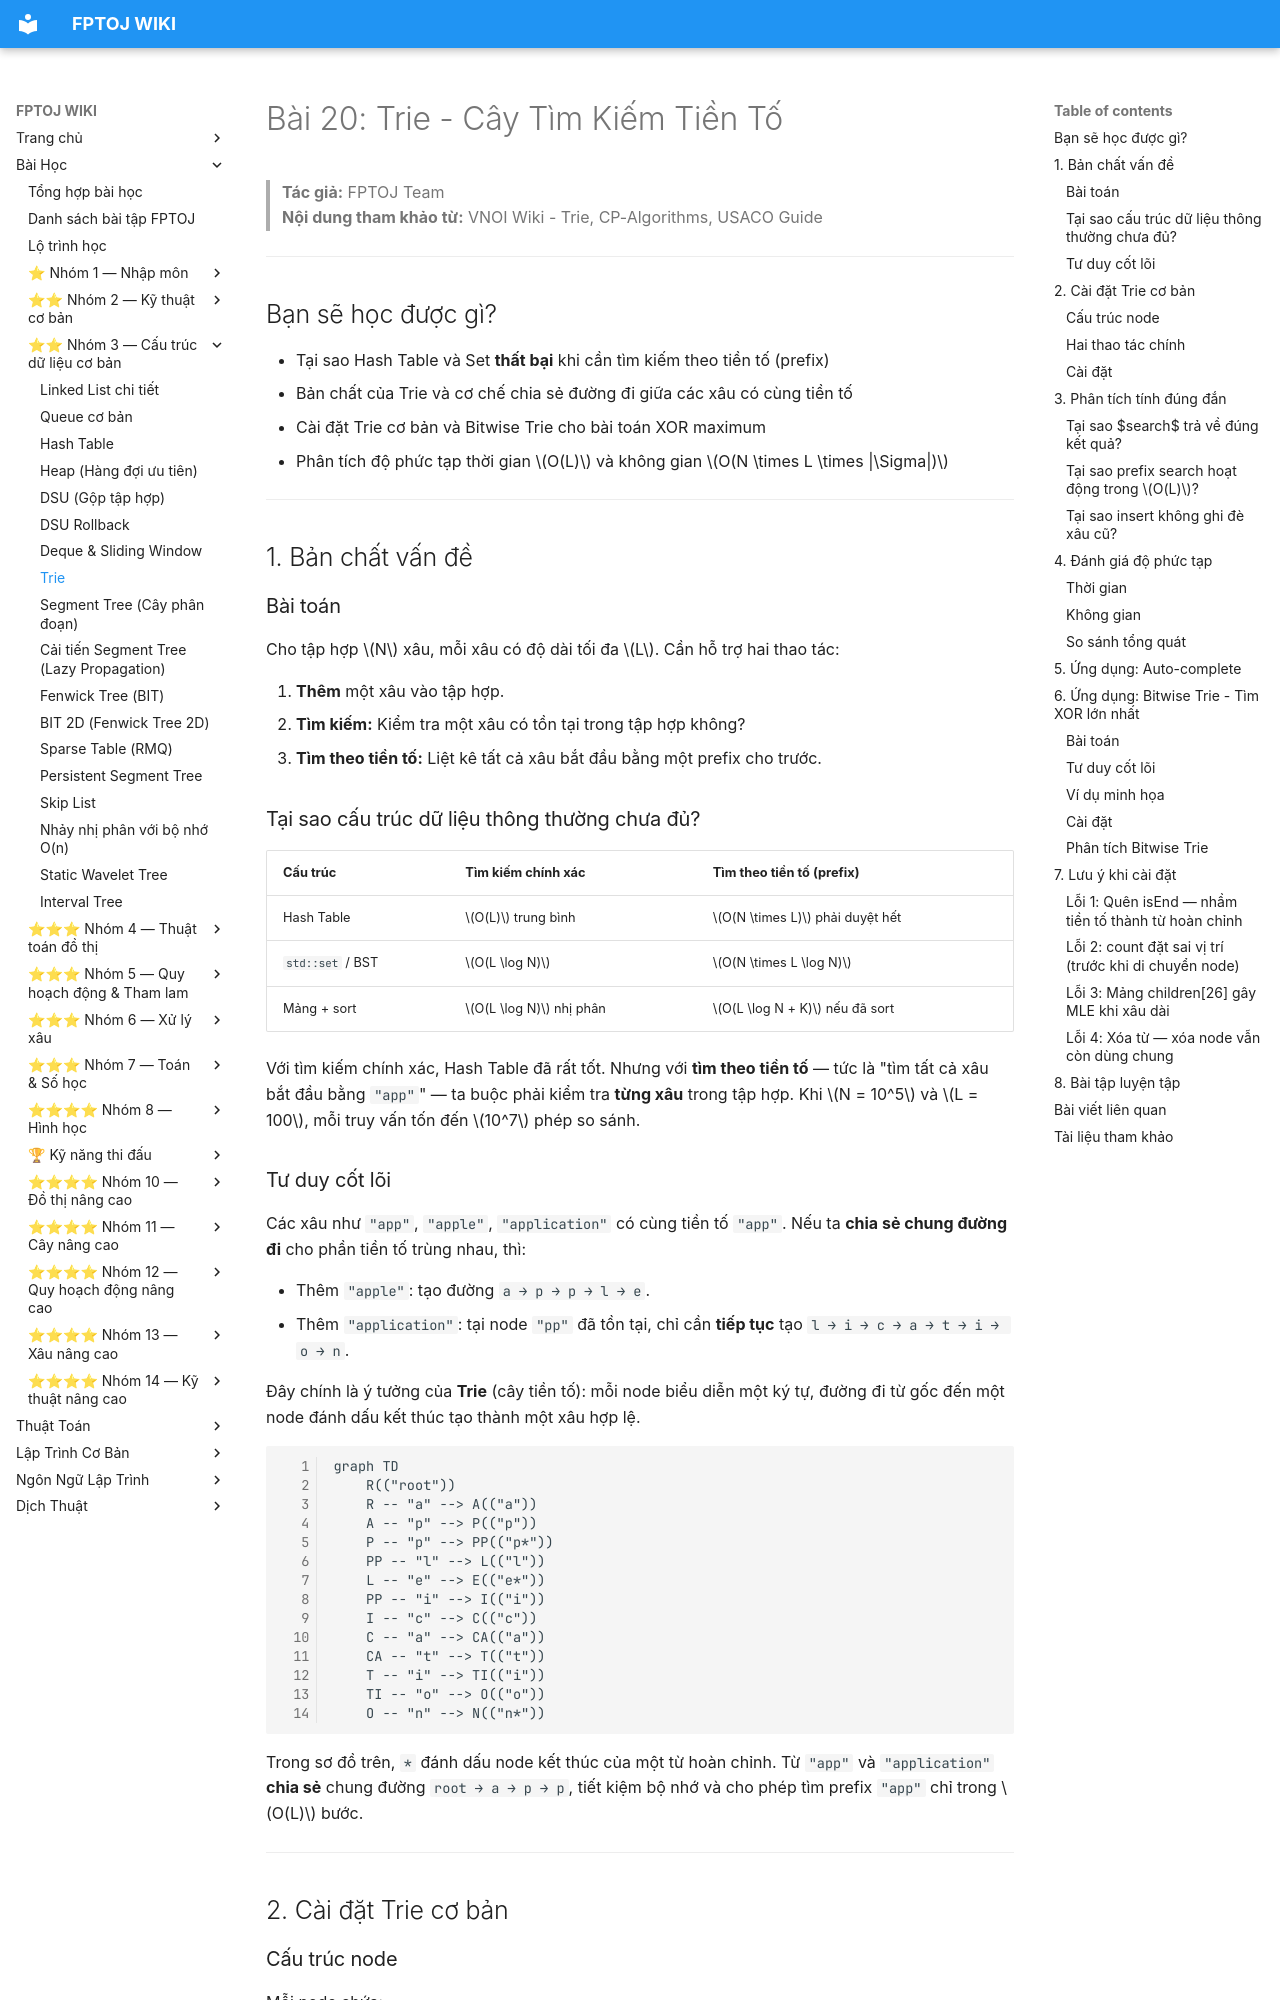

repository: FPTOJ-OJ/fptoj_wiki · page: lessons/trie/index.html · generator: mkdocs

# Bài 20: Trie - Cây Tìm Kiếm Tiền Tố

> **Tác giả:** FPTOJ Team<br>
> **Nội dung tham khảo từ:** VNOI Wiki - Trie, CP-Algorithms, USACO Guide

---

## Bạn sẽ học được gì?

- Tại sao Hash Table và Set **thất bại** khi cần tìm kiếm theo tiền tố (prefix)
- Bản chất của Trie và cơ chế chia sẻ đường đi giữa các xâu có cùng tiền tố
- Cài đặt Trie cơ bản và Bitwise Trie cho bài toán XOR maximum
- Phân tích độ phức tạp thời gian $O(L)$ và không gian $O(N \times L \times |\Sigma|)$

---

## 1. Bản chất vấn đề

### Bài toán

Cho tập hợp $N$ xâu, mỗi xâu có độ dài tối đa $L$. Cần hỗ trợ hai thao tác:

1. **Thêm** một xâu vào tập hợp.
2. **Tìm kiếm:** Kiểm tra một xâu có tồn tại trong tập hợp không?
3. **Tìm theo tiền tố:** Liệt kê tất cả xâu bắt đầu bằng một prefix cho trước.

### Tại sao cấu trúc dữ liệu thông thường chưa đủ?

| Cấu trúc | Tìm kiếm chính xác | Tìm theo tiền tố (prefix) |
|----------|-------------------|---------------------------|
| Hash Table | $O(L)$ trung bình | $O(N \times L)$ phải duyệt hết |
| `std::set` / BST | $O(L \log N)$ | $O(N \times L \log N)$ |
| Mảng + sort | $O(L \log N)$ nhị phân | $O(L \log N + K)$ nếu đã sort |

Với tìm kiếm chính xác, Hash Table đã rất tốt. Nhưng với **tìm theo tiền tố** — tức là "tìm tất cả xâu bắt đầu bằng `"app"`" — ta buộc phải kiểm tra **từng xâu** trong tập hợp. Khi $N = 10^5$ và $L = 100$, mỗi truy vấn tốn đến $10^7$ phép so sánh.

### Tư duy cốt lõi

Các xâu như `"app"`, `"apple"`, `"application"` có cùng tiền tố `"app"`. Nếu ta **chia sẻ chung đường đi** cho phần tiền tố trùng nhau, thì:

- Thêm `"apple"`: tạo đường `a → p → p → l → e`.
- Thêm `"application"`: tại node `"pp"` đã tồn tại, chỉ cần **tiếp tục** tạo `l → i → c → a → t → i → o → n`.

Đây chính là ý tưởng của **Trie** (cây tiền tố): mỗi node biểu diễn một ký tự, đường đi từ gốc đến một node đánh dấu kết thúc tạo thành một xâu hợp lệ.

```mermaid
graph TD
    R(("root"))
    R -- "a" --> A(("a"))
    A -- "p" --> P(("p"))
    P -- "p" --> PP(("p*"))
    PP -- "l" --> L(("l"))
    L -- "e" --> E(("e*"))
    PP -- "i" --> I(("i"))
    I -- "c" --> C(("c"))
    C -- "a" --> CA(("a"))
    CA -- "t" --> T(("t"))
    T -- "i" --> TI(("i"))
    TI -- "o" --> O(("o"))
    O -- "n" --> N(("n*"))
```

Trong sơ đồ trên, `*` đánh dấu node kết thúc của một từ hoàn chỉnh. Từ `"app"` và `"application"` **chia sẻ** chung đường `root → a → p → p`, tiết kiệm bộ nhớ và cho phép tìm prefix `"app"` chỉ trong $O(L)$ bước.

---

## 2. Cài đặt Trie cơ bản

### Cấu trúc node

Mỗi node chứa:

- Mảng `$children[|\Sigma|]$`: con trỏ đến các node con (mỗi phần tử tương ứng một ký tự trong bảng chữ cái $\Sigma$).
- `$isEnd$`: đánh dấu node này có phải kết thúc của một từ hợp lệ không.
- `$count$`: đếm số từ đi qua node này (hữu ích cho bài toán đếm prefix).

Với bảng chữ cái `a-z` ($|\Sigma| = 26$), mỗi node có tối đa 26 con.

```mermaid
graph TD
    subgraph "Cấu trúc 1 node"
        N["TrieNode<br/>children[0..25]<br/>isEnd: bool<br/>count: int"]
    end
```
